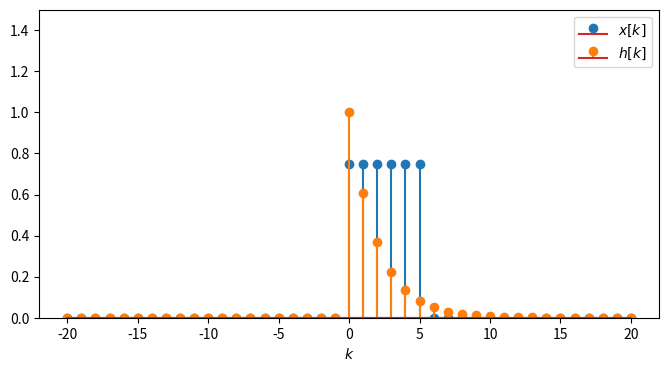
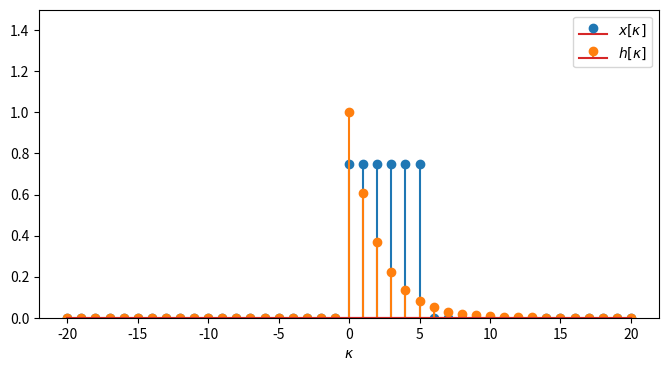
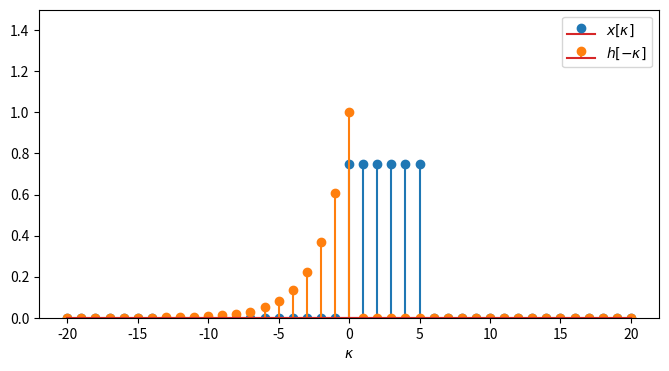
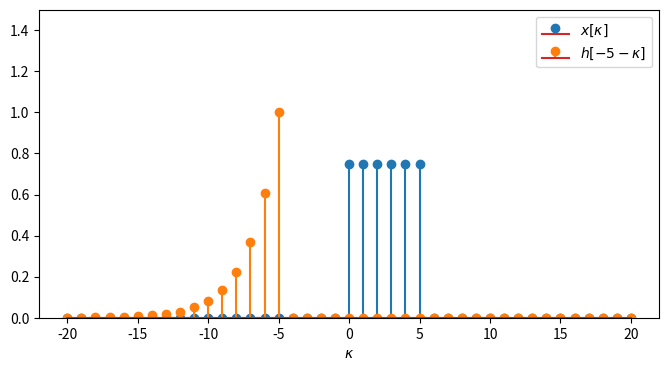
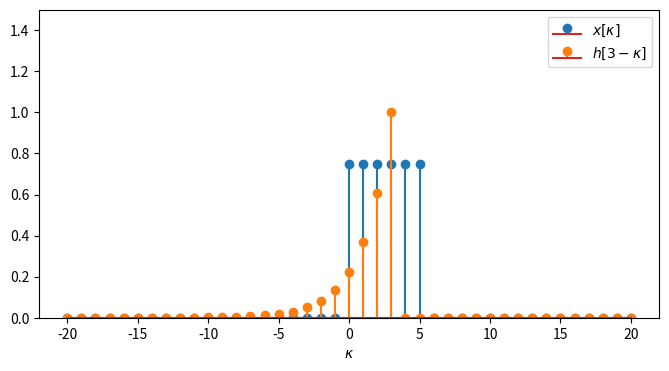
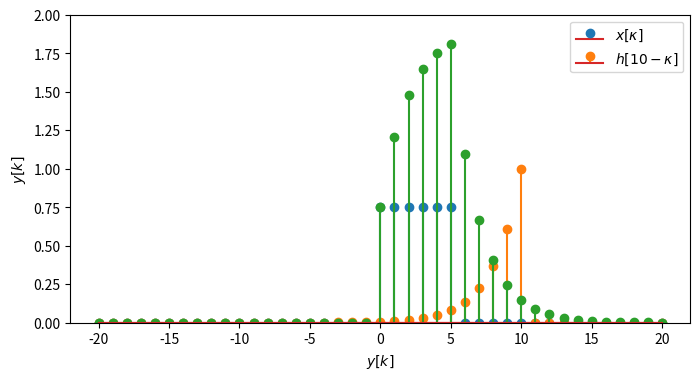

Source code (Python) for these figures, in order: (Note: this script raises an exception after producing the figures.)
import numpy as np
import matplotlib.pyplot as plt
%matplotlib inline


def heaviside(k):
    return np.where(k >= 0, 1.0, 0.0)


def rect(k, N):
    return np.where((0 <= k) & (k < N), 1.0, 0.0)


def x(k):
    return 3/4 * rect(k, 6)


def h(k):
    return heaviside(k) * np.exp(- k/2)


def plot_signals(k, x, h, xlabel, hlabel, klabel):
    plt.figure(figsize=(8, 4))
    plt.stem(k, x, linefmt='C0-', markerfmt='C0o', label=xlabel)
    plt.stem(k, h, linefmt='C1-', markerfmt='C1o', label=hlabel)
    plt.xlabel(klabel)
    plt.legend()
    plt.ylim([0, 1.5])

k = np.arange(-20, 21)

plot_signals(k, x(k), h(k), r'$x[k]$', r'$h[k]$', r'$k$')

kappa = np.arange(-20, 21)

x1 = x(kappa)
h1 = h(kappa)

plot_signals(kappa, x1, h1, r'$x[\kappa]$', r'$h[\kappa]$', r'$\kappa$')

h2 = h(kappa[::-1])

plot_signals(k, x1, h2, r'$x[\kappa]$', r'$h[-\kappa]$', r'$\kappa$')

h3 = h(-5 + kappa[::-1])

plot_signals(k, x1, h3, r'$x[\kappa]$', r'$h[-5 -\kappa]$', r'$\kappa$')

h4 = h(3 + kappa[::-1])

plot_signals(k, x1, h4, r'$x[\kappa]$', r'$h[3 -\kappa]$', r'$\kappa$')

h5 = h(10 + kappa[::-1])

plot_signals(k, x1, h5, r'$x[\kappa]$', r'$h[10 -\kappa]$', r'$\kappa$')

def y(k):
    return np.convolve(x(k), h(k), mode='same')


plt.stem(k, y(k), linefmt='C2-', markerfmt='C2o')
plt.xlabel(r'$y[k]$')
plt.ylabel(r'$y[k]$')
plt.ylim([0, 2])

from animation import animate_discrete_convolution
plt.rcParams['animation.html'] = 'jshtml'

kappa = np.arange(-5, 15)
anim = animate_discrete_convolution(x, h, y, k, kappa)
anim

N = 7
M = 15

x = np.convolve(np.ones(N), np.ones(M), mode='full')

plt.stem(x)
plt.xlabel('$k$')
plt.ylabel('$x[k]$')
plt.ylim([0, N+.5])
plt.xlim([-5, 25])